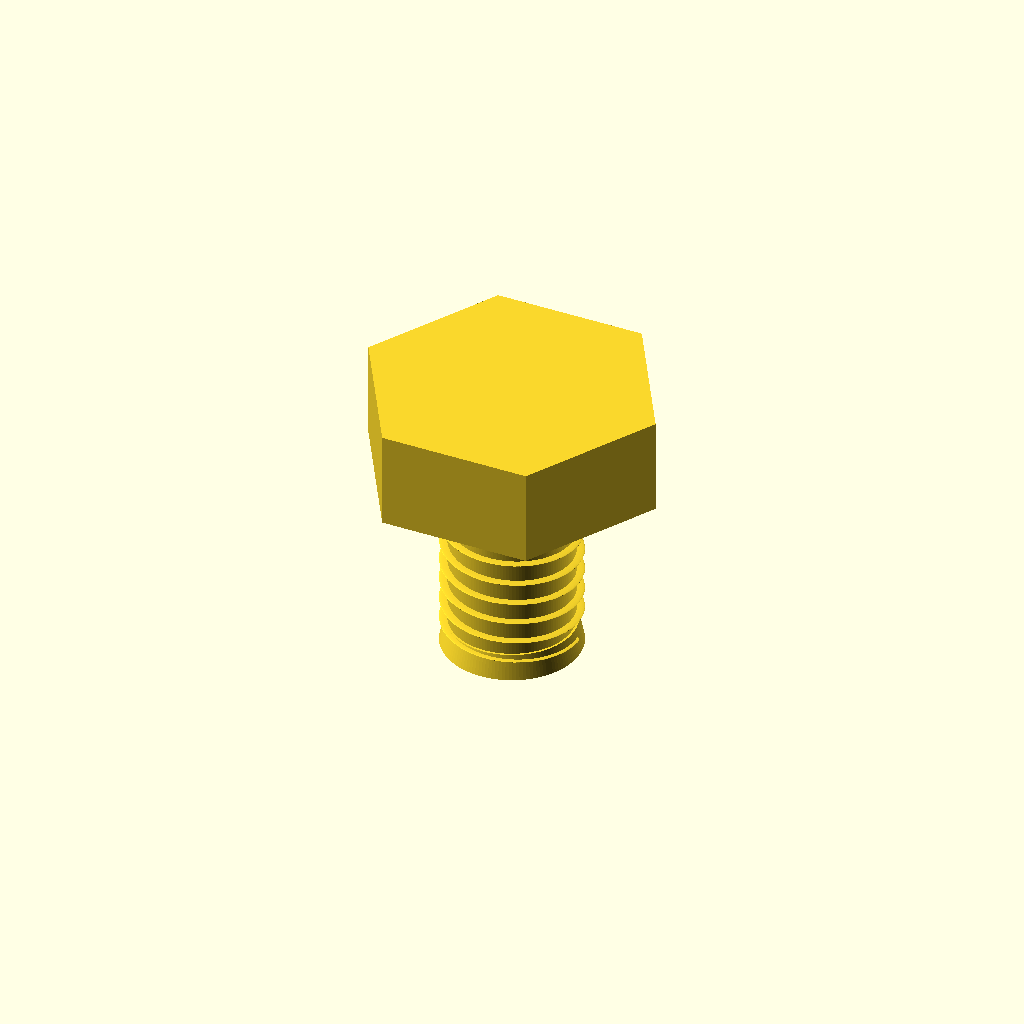
Cell 1: rendered with the file's own defaults.
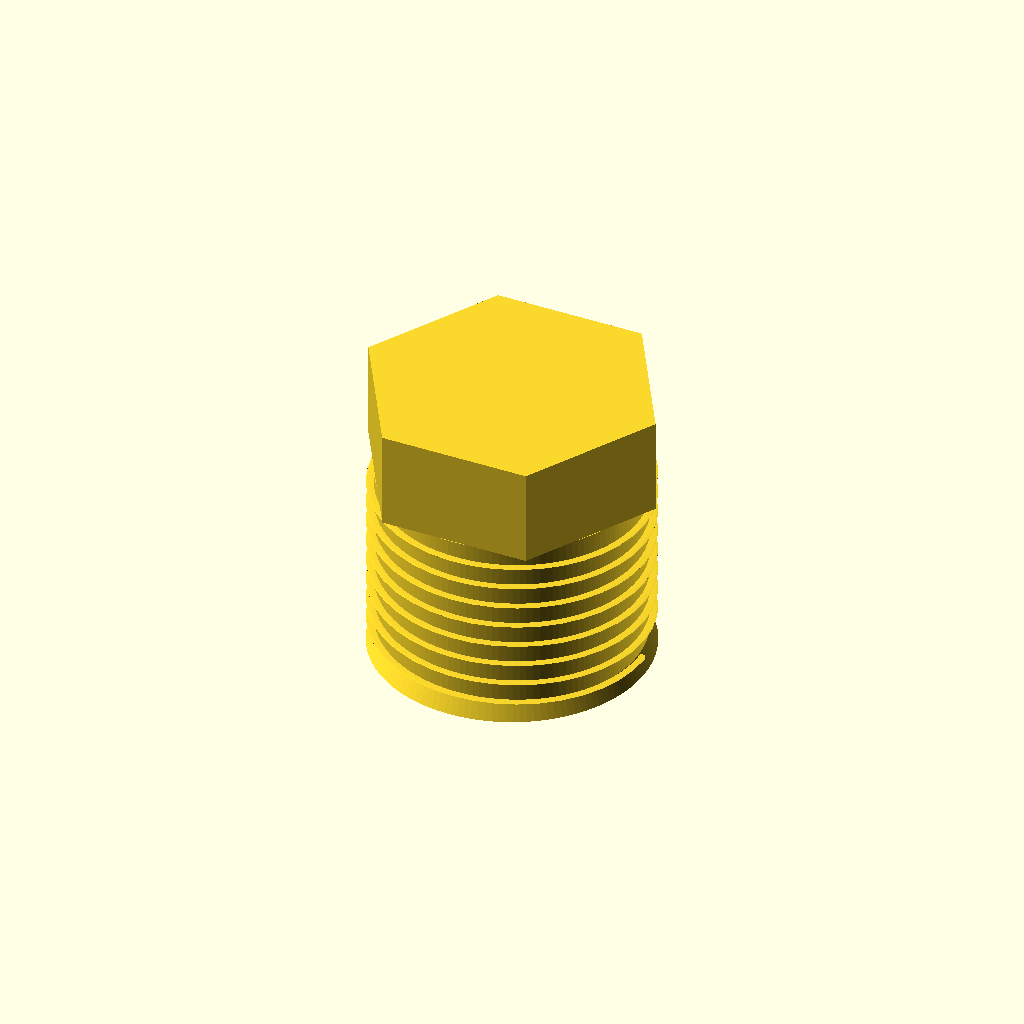
Cell 2: shaft_diameter_mm = 16 (everything else at default).
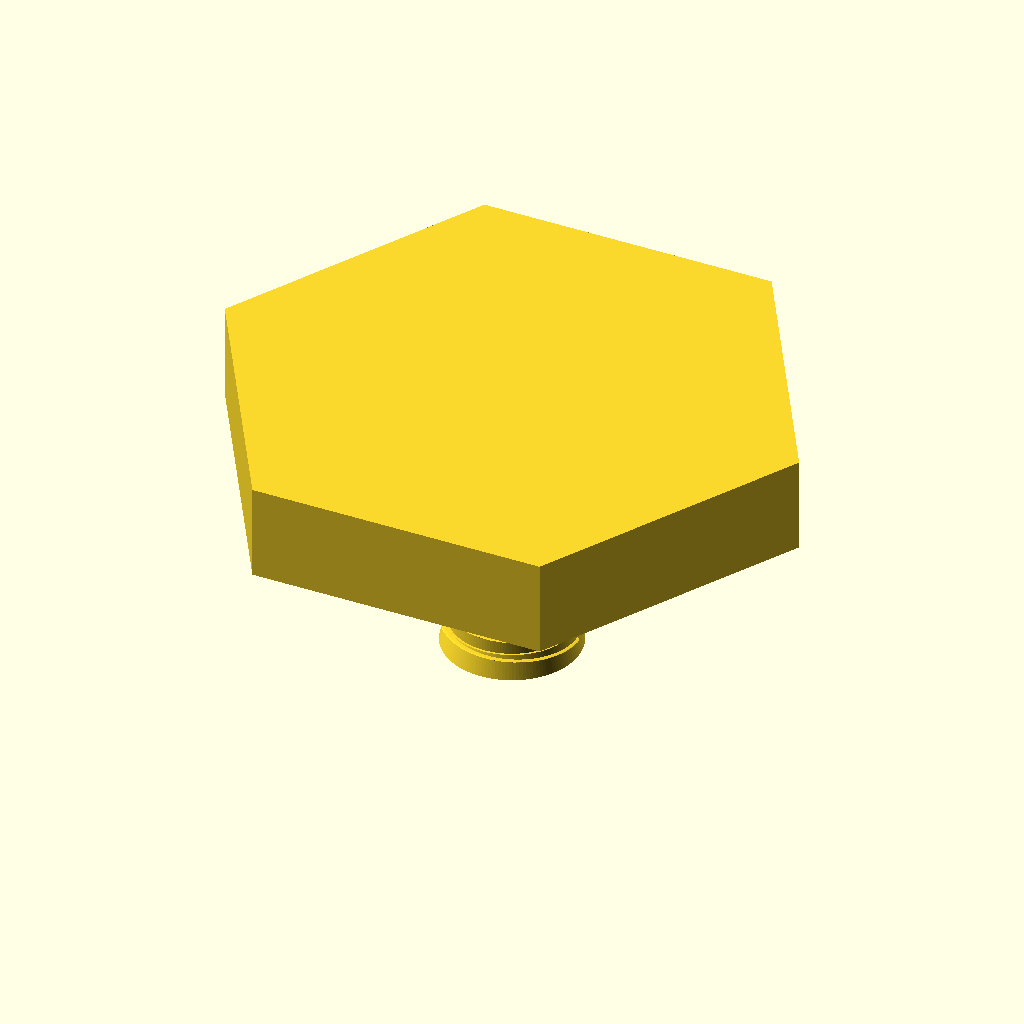
Cell 3: head_af_mm = 30 (everything else at default).
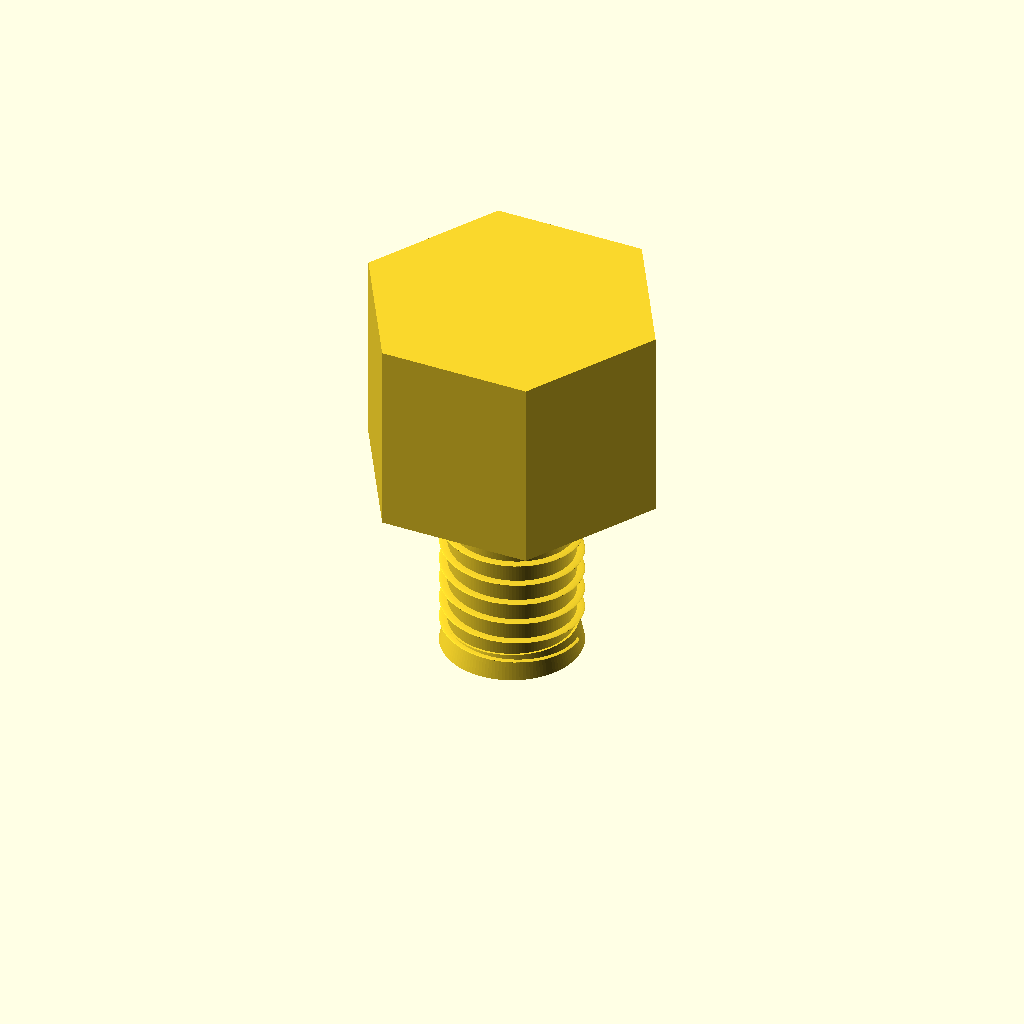
Cell 4: head_height_mm = 11.3 (everything else at default).
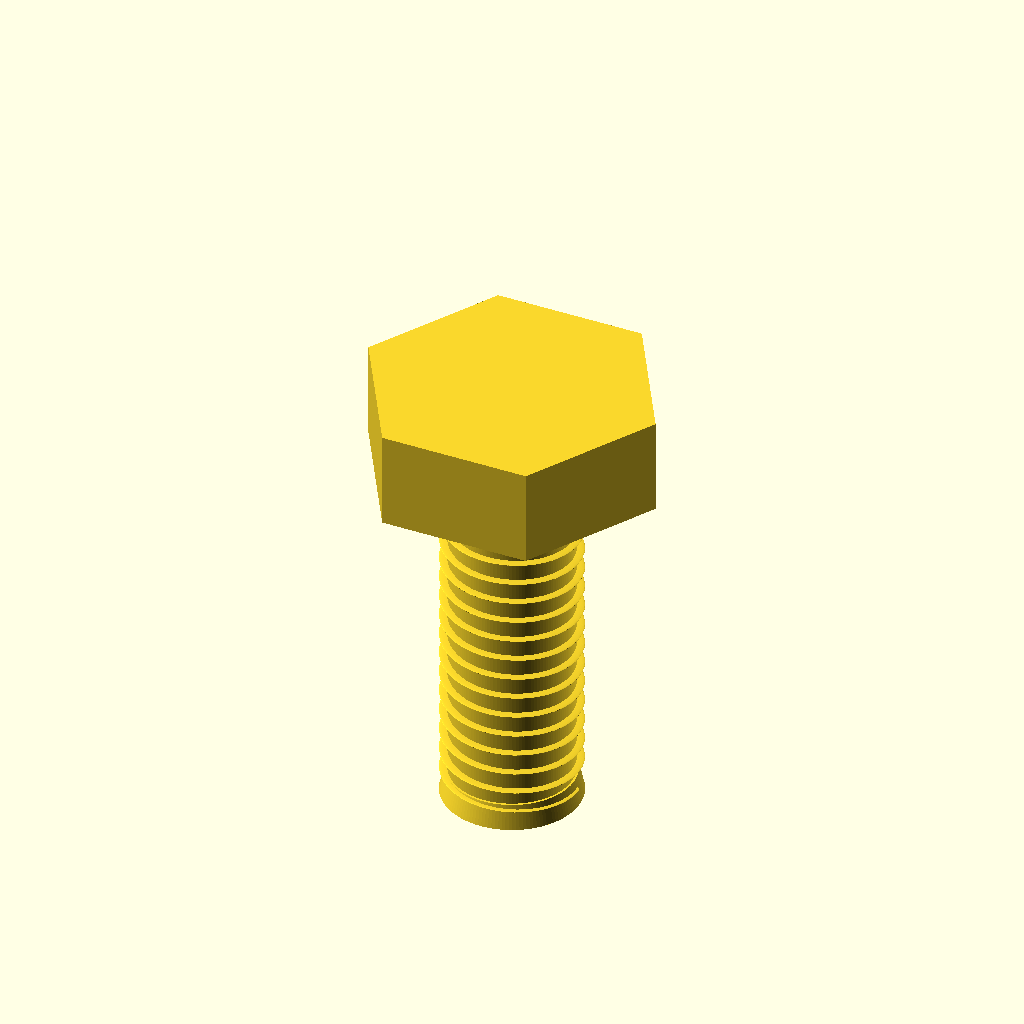
Cell 5 — length_mm set to 20, the other parameters unchanged.
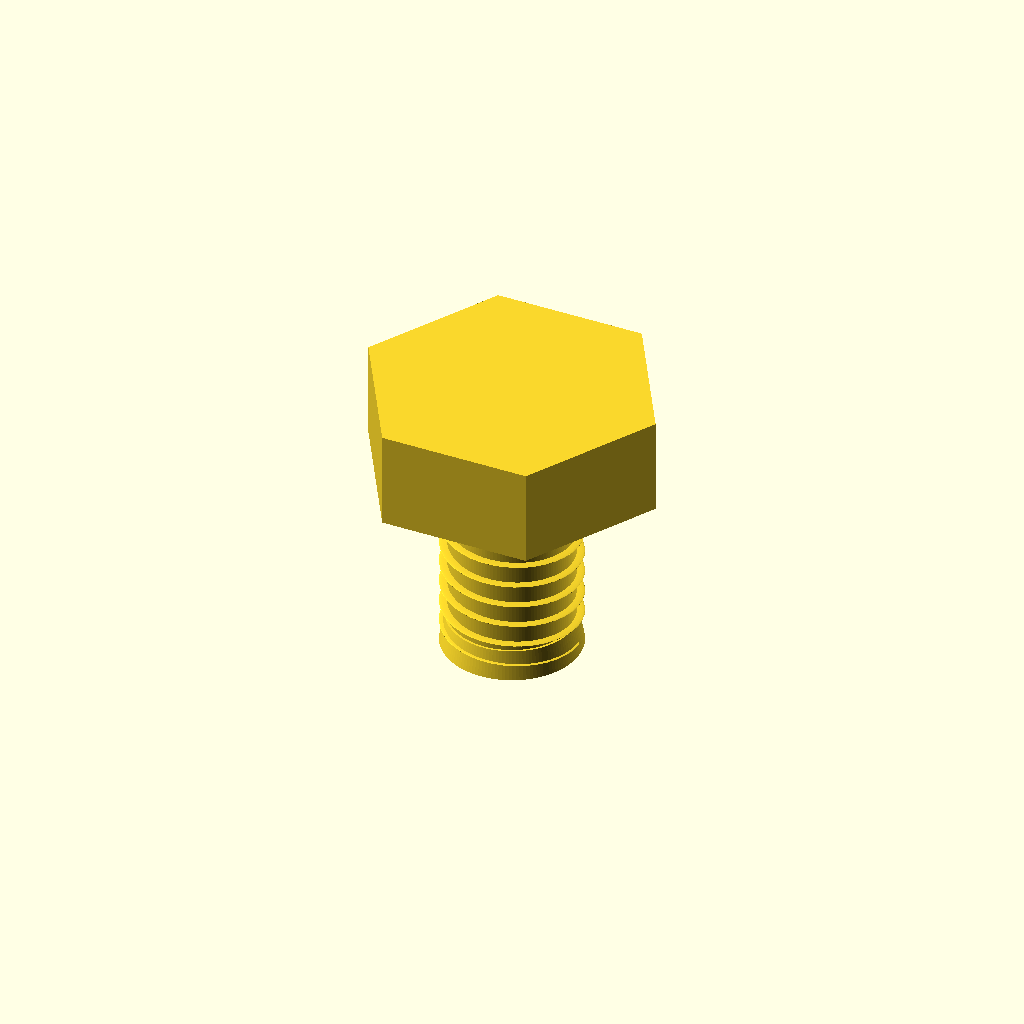
Cell 6: the same model with overlap_mm = 0.5.
All cells are drawn from one camera (rotation 55°, 0°, 25°, orthographic, colour scheme Cornfield), so only the parameter changes between them.
Source of the model, results/nopscadlib/craft/scad/screw__M8_hex_screw.scad:
// Hex head screw (single connected solid)
// Spec: shaft Ø8.0mm, head Ø15.0mm (across flats), head height 5.65mm, length 10mm (under-head)

$fn = 128;

// Parameters
shaft_diameter_mm = 8.0;      // major diameter
head_af_mm        = 15.0;     // hex across flats
head_height_mm    = 5.65;
length_mm         = 10.0;     // under-head length
overlap_mm        = 0.25;     // overlap to ensure watertight union

// Thread (visual/geometry)
thread_pitch_mm   = 1.25;
thread_depth_mm   = 0.45;     // radial depth (keep modest to avoid self-intersections)
thread_turns      = length_mm / thread_pitch_mm;
thread_slices     = max(120, ceil(40 * thread_turns));

// Tip (simple chamfered end, not a flare)
tip_length_mm     = min(1.2, length_mm * 0.18);
tip_end_d_mm      = shaft_diameter_mm * 0.92;

// Helpers
function hex_circumradius_from_flats(af) = af / sqrt(3); // circumradius for $fn=6 cylinder

module hex_prism_af(af, h) {
    cylinder(h=h, r=hex_circumradius_from_flats(af), $fn=6, center=false);
}

module external_threaded_shaft(d, h) {
    // Create a helical ridge by sweeping a small circle around the shaft radius
    // and union it with a core cylinder. This yields visible external threads.
    core_r = d/2 - thread_depth_mm;
    ridge_r = thread_depth_mm;

    union() {
        // Core
        cylinder(h=h, r=core_r, center=false);

        // Helical ridge
        linear_extrude(height=h, twist=360*thread_turns, slices=thread_slices, center=false, convexity=10)
            translate([core_r, 0, 0])
                circle(r=ridge_r, $fn=32);
    }
}

module screw() {
    union() {
        // Head: Z = [0, head_height]
        hex_prism_af(head_af_mm, head_height_mm);

        // Threaded shank: Z = [-length, 0], overlapped into head
        translate([0, 0, -length_mm - overlap_mm])
            external_threaded_shaft(shaft_diameter_mm, length_mm + overlap_mm);

        // Tip chamfer: connected to end of shank at Z = -length
        translate([0, 0, -length_mm - tip_length_mm])
            cylinder(h=tip_length_mm + overlap_mm,
                     r1=shaft_diameter_mm/2,
                     r2=tip_end_d_mm/2,
                     center=false);
    }
}

screw();
Parameter table extracted from the source (name, type, default, range or options):
shaft_diameter_mm: number, default 8
head_af_mm: number, default 15
head_height_mm: number, default 5.65
length_mm: number, default 10
overlap_mm: number, default 0.25
thread_pitch_mm: number, default 1.25
thread_depth_mm: number, default 0.45
